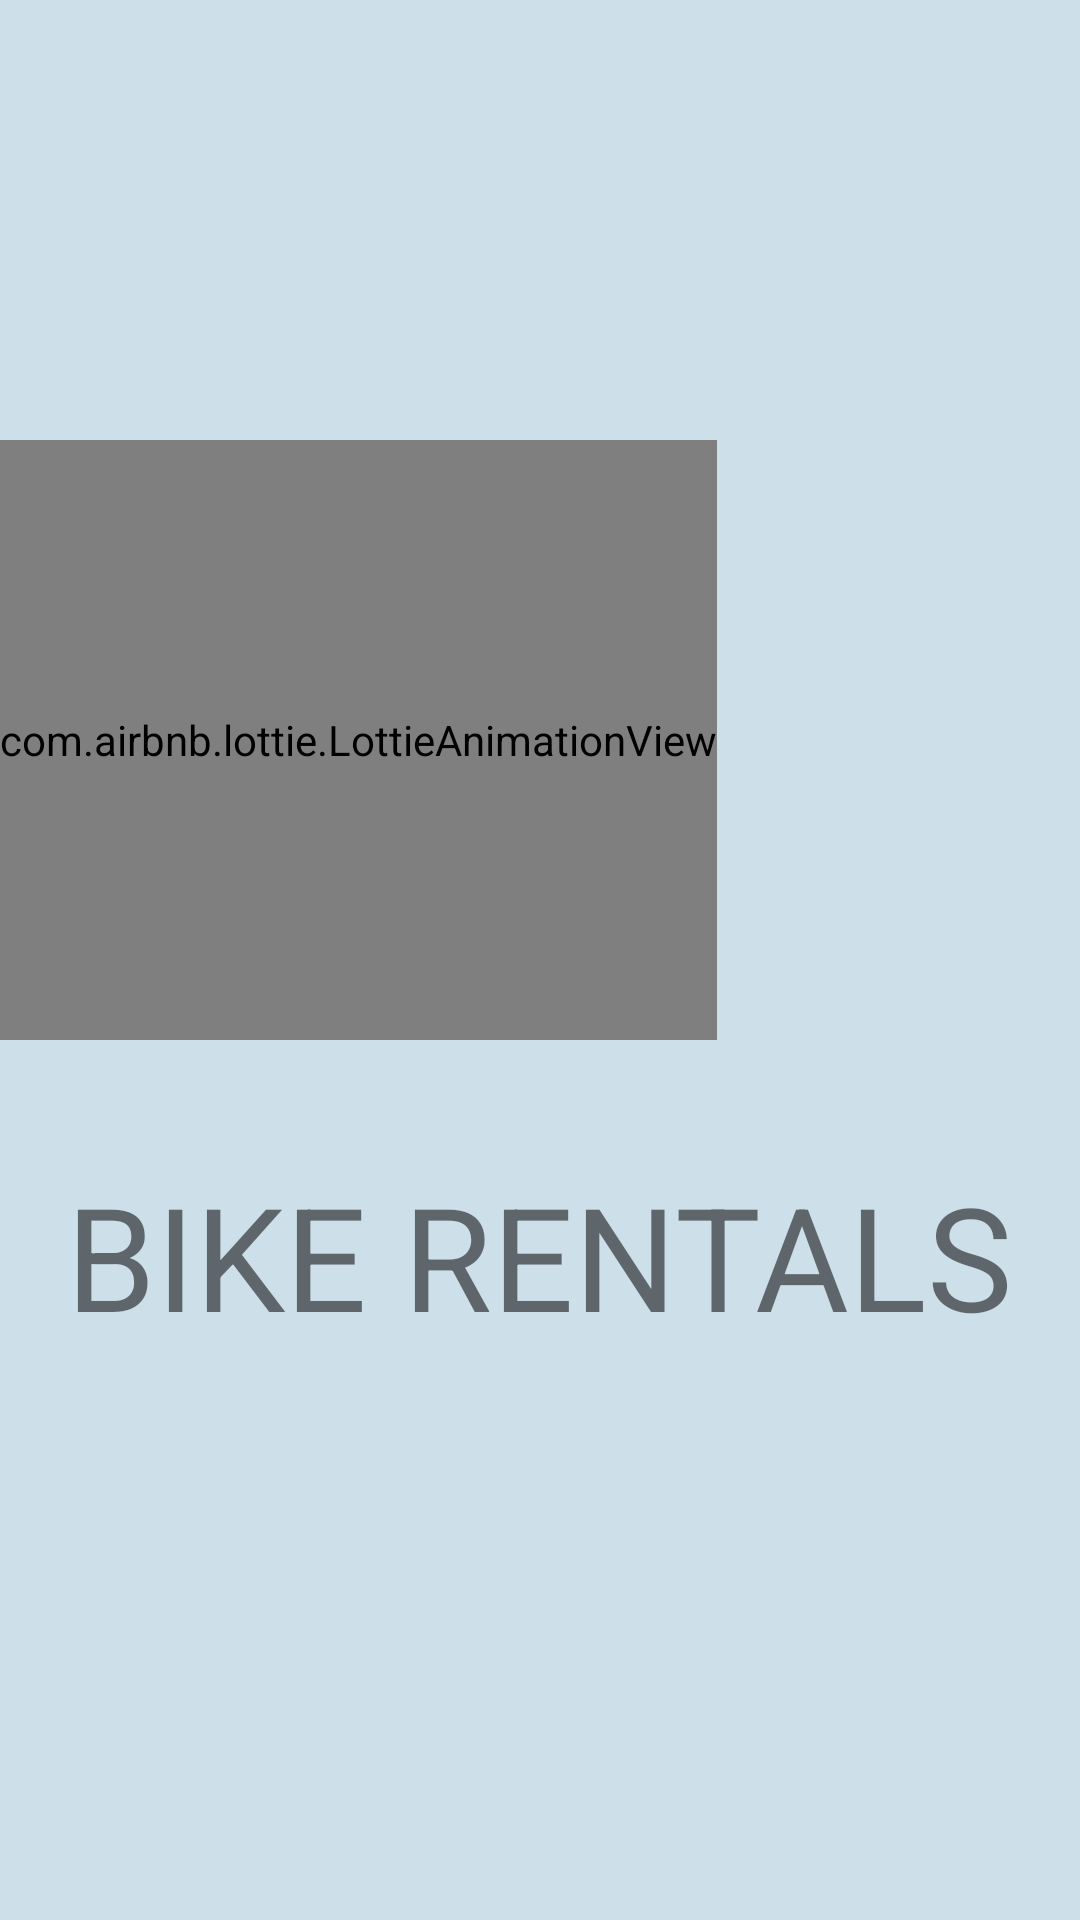

The Android layout XML behind this screen, and the referenced resources:
<!-- AndroidManifest.xml: application theme Theme.OTP -->
<!-- res/layout/activity_introductory.xml -->
<?xml version="1.0" encoding="utf-8"?>
<androidx.constraintlayout.widget.ConstraintLayout xmlns:android="http://schemas.android.com/apk/res/android"
    xmlns:app="http://schemas.android.com/apk/res-auto"
    xmlns:tools="http://schemas.android.com/tools"
    android:layout_width="match_parent"
    android:layout_height="match_parent"
    tools:context=".IntroductoryActivity">

    <ImageView
        android:id="@+id/splash_bg"
        android:layout_width="wrap_content"
        android:layout_height="900dp"
        android:src="@drawable/background"
        app:layout_constraintVertical_bias="0"
        android:scaleType="centerCrop"
        app:layout_constraintBottom_toBottomOf="parent"
        app:layout_constraintEnd_toEndOf="parent"
        app:layout_constraintStart_toStartOf="parent"
        app:layout_constraintTop_toTopOf="parent" />

    <com.airbnb.lottie.LottieAnimationView
        android:id="@+id/lottie_animation"
        android:layout_width="wrap_content"
        android:layout_height="200dp"
        app:layout_constraintBottom_toBottomOf="parent"
        app:layout_constraintEnd_toEndOf="parent"
        app:layout_constraintHorizontal_bias="0.0"
        app:layout_constraintStart_toStartOf="parent"
        app:layout_constraintTop_toTopOf="parent"
        app:layout_constraintVertical_bias="0.333"
        app:lottie_autoPlay="true"
        app:lottie_loop="true"
        app:lottie_rawRes="@raw/bike"
        tools:ignore="ImageContrastCheck,MissingClass" />

    <TextView
        android:id="@+id/textView"
        android:layout_width="wrap_content"
        android:layout_height="wrap_content"
        android:text="@string/bikerentals"
        android:textSize="48sp"
        app:layout_constraintBottom_toBottomOf="parent"
        app:layout_constraintEnd_toEndOf="parent"
        app:layout_constraintHorizontal_bias="0.498"
        app:layout_constraintStart_toStartOf="parent"
        app:layout_constraintTop_toBottomOf="@+id/lottie_animation"
        app:layout_constraintVertical_bias="0.173" />

</androidx.constraintlayout.widget.ConstraintLayout>
<!-- resources referenced by this layout -->
<resources>
  <!-- drawable background: jpg bitmap (drawable, 34074 bytes) -->
  <string name="bikerentals">BIKE RENTALS</string>
  <style name="Theme.OTP" parent="Theme.MaterialComponents.DayNight.NoActionBar">
          
          <item name="colorPrimary">@color/purple_500</item>
          <item name="colorPrimaryVariant">@color/purple_700</item>
          <item name="colorOnPrimary">@color/white</item>
          
          <item name="colorSecondary">@color/teal_200</item>
          <item name="colorSecondaryVariant">@color/teal_700</item>
          <item name="colorOnSecondary">@color/black</item>
          
          <item name="android:statusBarColor" tools:targetApi="l">?attr/colorPrimaryVariant</item>
          
      </style>
  <color name="purple_500">#FF6200EE</color>
  <color name="purple_700">#FF3700B3</color>
  <color name="white">#FFFFFFFF</color>
  <color name="teal_200">#FF03DAC5</color>
  <color name="teal_700">#FF018786</color>
  <color name="black">#FF000000</color>
</resources>
